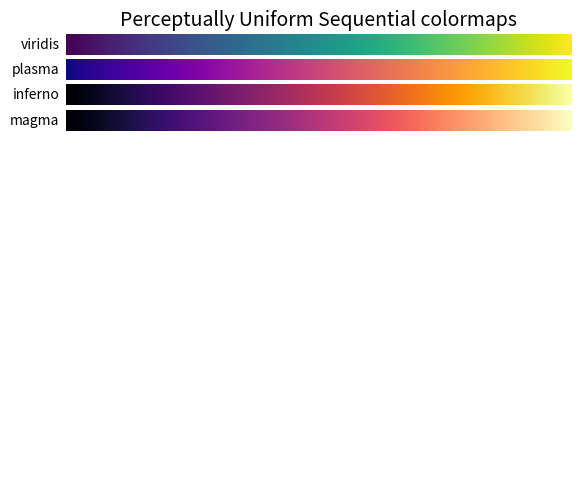
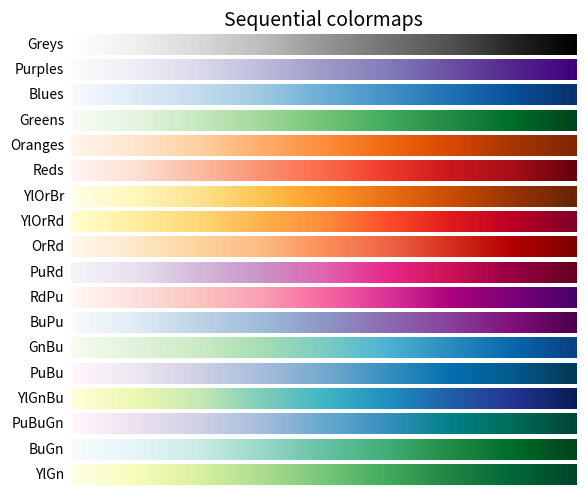
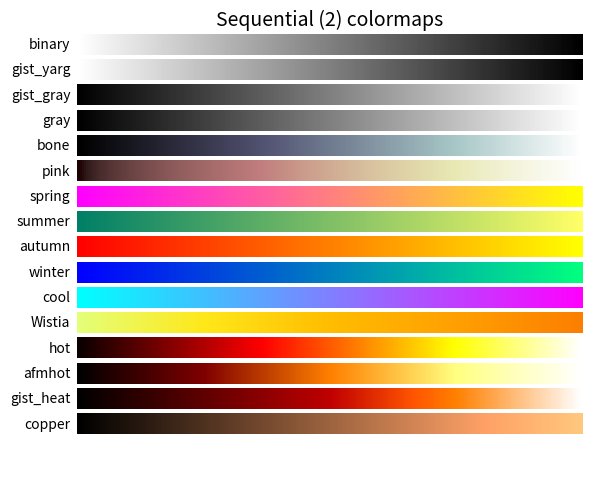
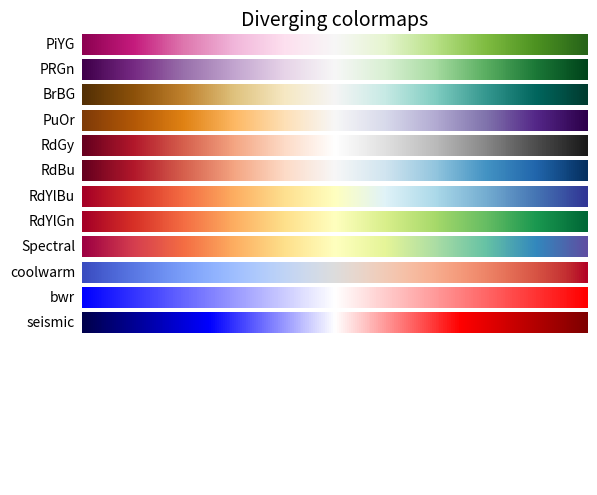
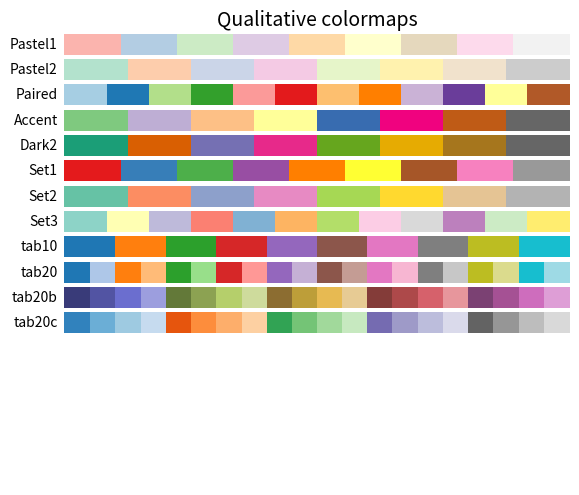
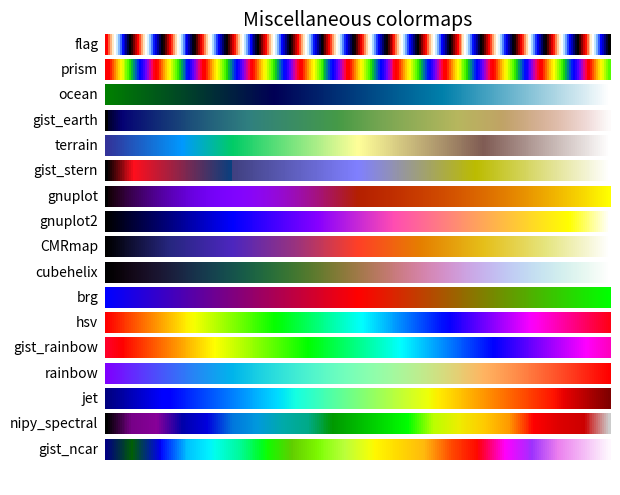

Write the Python code that produced these figures, in order.
"""
==================
Colormap reference
==================

Reference for colormaps included with Matplotlib.

This reference example shows all colormaps included with Matplotlib. Note that
any colormap listed here can be reversed by appending "_r" (e.g., "pink_r").
These colormaps are divided into the following categories:

Sequential:
    These colormaps are approximately monochromatic colormaps varying smoothly
    between two color tones---usually from low saturation (e.g. white) to high
    saturation (e.g. a bright blue). Sequential colormaps are ideal for
    representing most scientific data since they show a clear progression from
    low-to-high values.

Diverging:
    These colormaps have a median value (usually light in color) and vary
    smoothly to two different color tones at high and low values. Diverging
    colormaps are ideal when your data has a median value that is significant
    (e.g.  0, such that positive and negative values are represented by
    different colors of the colormap).

Qualitative:
    These colormaps vary rapidly in color. Qualitative colormaps are useful for
    choosing a set of discrete colors. For example::

        color_list = plt.cm.Set3(np.linspace(0, 1, 12))

    gives a list of RGB colors that are good for plotting a series of lines on
    a dark background.

Miscellaneous:
    Colormaps that don't fit into the categories above.

"""
import numpy as np
import matplotlib.pyplot as plt


# Have colormaps separated into categories:
# http://matplotlib.org/examples/color/colormaps_reference.html
cmaps = [('Perceptually Uniform Sequential', [
            'viridis', 'plasma', 'inferno', 'magma']),
         ('Sequential', [
            'Greys', 'Purples', 'Blues', 'Greens', 'Oranges', 'Reds',
            'YlOrBr', 'YlOrRd', 'OrRd', 'PuRd', 'RdPu', 'BuPu',
            'GnBu', 'PuBu', 'YlGnBu', 'PuBuGn', 'BuGn', 'YlGn']),
         ('Sequential (2)', [
            'binary', 'gist_yarg', 'gist_gray', 'gray', 'bone', 'pink',
            'spring', 'summer', 'autumn', 'winter', 'cool', 'Wistia',
            'hot', 'afmhot', 'gist_heat', 'copper']),
         ('Diverging', [
            'PiYG', 'PRGn', 'BrBG', 'PuOr', 'RdGy', 'RdBu',
            'RdYlBu', 'RdYlGn', 'Spectral', 'coolwarm', 'bwr', 'seismic']),
         ('Qualitative', [
            'Pastel1', 'Pastel2', 'Paired', 'Accent',
            'Dark2', 'Set1', 'Set2', 'Set3',
            'tab10', 'tab20', 'tab20b', 'tab20c']),
         ('Miscellaneous', [
            'flag', 'prism', 'ocean', 'gist_earth', 'terrain', 'gist_stern',
            'gnuplot', 'gnuplot2', 'CMRmap', 'cubehelix', 'brg', 'hsv',
            'gist_rainbow', 'rainbow', 'jet', 'nipy_spectral', 'gist_ncar'])]

_colormapNames = np.array(
    'Accent,Dark2,Paired,Spectral,Pastel1,Pastel2,Set1,Set2,Set3,Blues,Greens,Greys,Oranges,Purples,Reds,BuPu,GnBu,PuBu,PuBuGn,PuRd,RdPu,OrRd,RdOrYl,YlGn,YlGnBu,YlOrRd,BrBG,PuOr,RdBu,RdGy,RdYlBu,RdYlGn,PiYG,PRGn'.split(
        ','))


nrows = max(len(cmap_list) for cmap_category, cmap_list in cmaps)
gradient = np.linspace(0, 1, 256)
gradient = np.vstack((gradient, gradient))


def plot_color_gradients(cmap_category, cmap_list, nrows):
    fig, axes = plt.subplots(nrows=nrows)
    fig.subplots_adjust(top=0.95, bottom=0.01, left=0.2, right=0.99)
    axes[0].set_title(cmap_category + ' colormaps', fontsize=14)

    for ax, name in zip(axes, cmap_list):
        ax.imshow(gradient, aspect='auto', cmap=plt.get_cmap(name))
        pos = list(ax.get_position().bounds)
        x_text = pos[0] - 0.01
        y_text = pos[1] + pos[3]/2.
        fig.text(x_text, y_text, name, va='center', ha='right', fontsize=10)

    # Turn off *all* ticks & spines, not just the ones with colormaps.
    for ax in axes:
        ax.set_axis_off()


for cmap_category, cmap_list in cmaps:
    plot_color_gradients(cmap_category, cmap_list, nrows)

plt.show()